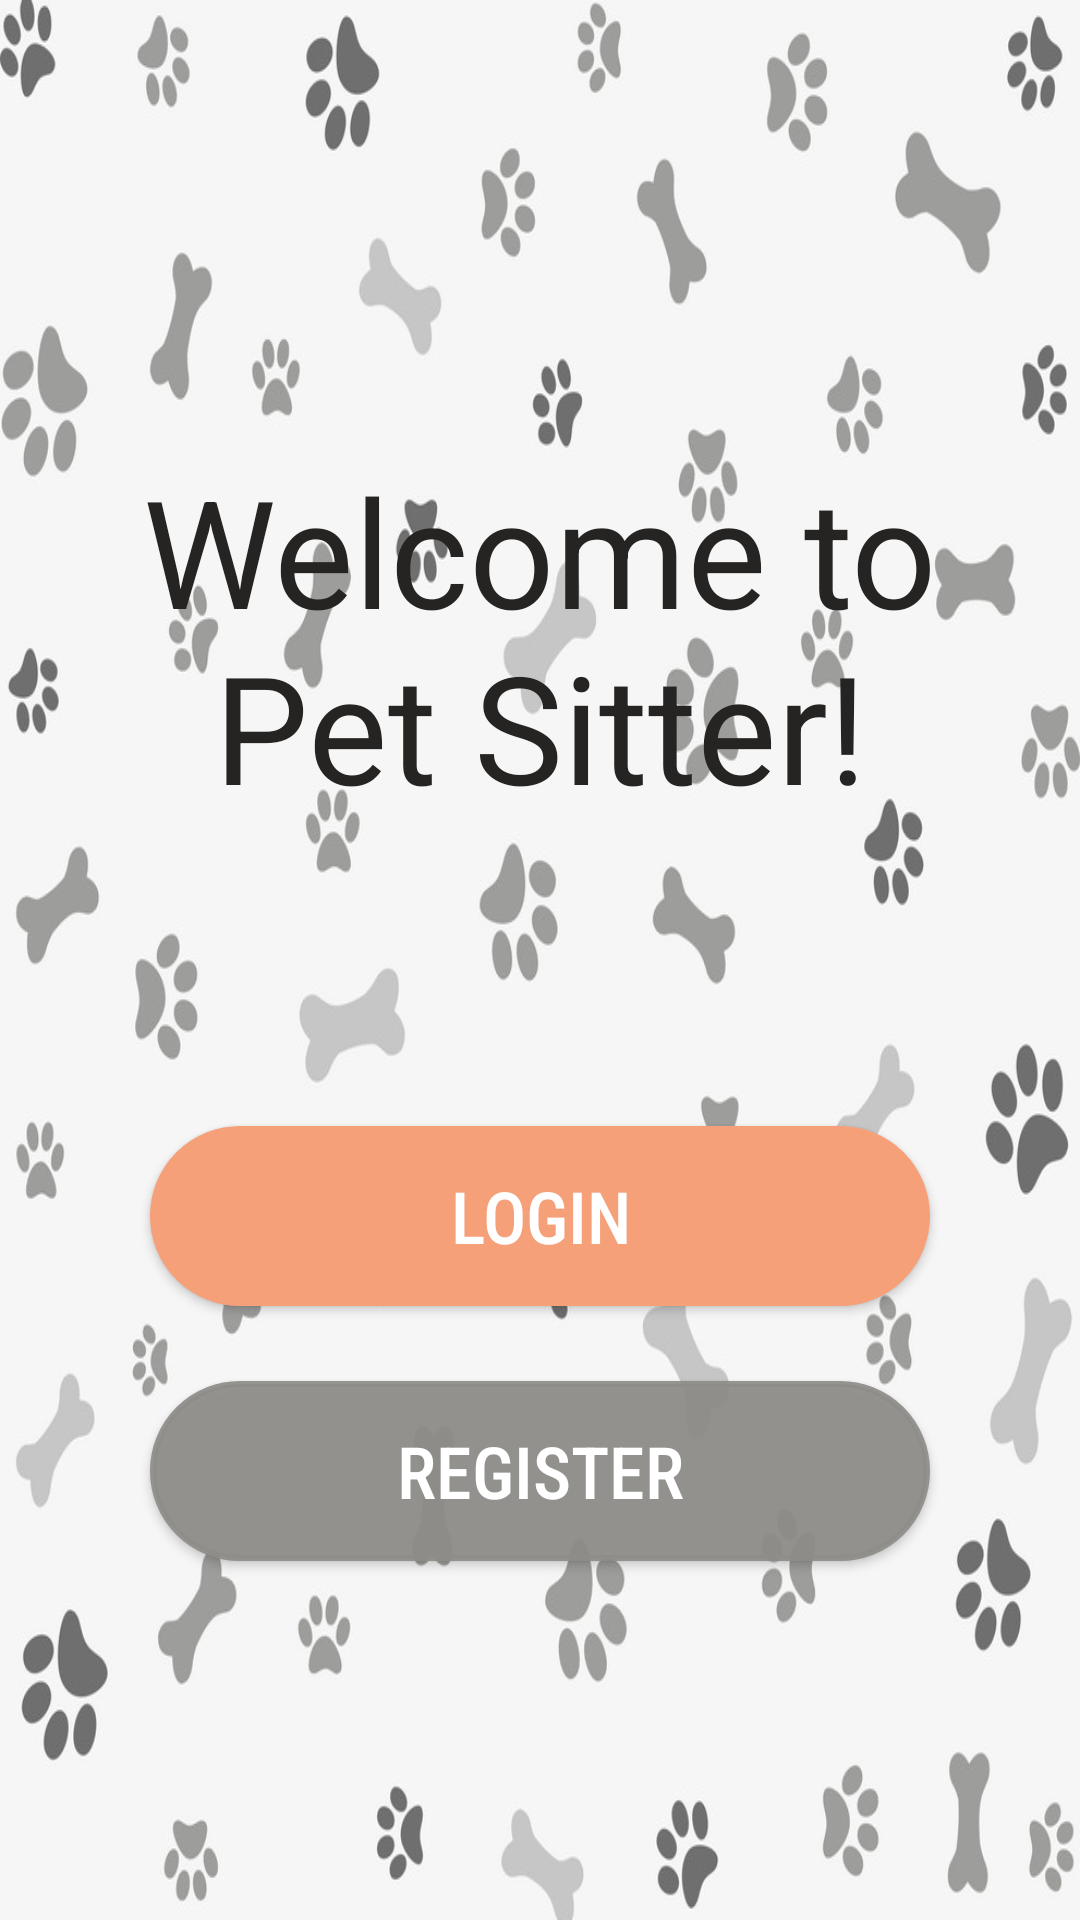

This screen was rendered from an Android layout file. Write that file and the resources it references.
<!-- AndroidManifest.xml: application theme AppTheme -->
<!-- res/layout/activity_main.xml -->
<?xml version="1.0" encoding="utf-8"?>
<LinearLayout xmlns:android="http://schemas.android.com/apk/res/android"
    xmlns:app="http://schemas.android.com/apk/res-auto"
    xmlns:tools="http://schemas.android.com/tools"
    android:layout_width="match_parent"
    android:layout_height="match_parent"
    tools:context=".MainActivity"
    android:background="@drawable/background"
    android:orientation="vertical">


    <TextView
        android:layout_width="match_parent"
        android:layout_height="wrap_content"
        android:layout_marginLeft="40dp"
        android:layout_marginTop="150dp"
        android:layout_marginRight="40dp"
        android:gravity="center"
        android:text="@string/title"
        android:textColor="#252422"
        android:textSize="50sp"
        app:fontFamily="@font/aclonica" />
    <Button
        android:id="@+id/login_button"
        android:layout_width="match_parent"
        android:layout_height="60dp"
        android:layout_marginTop="100dp"
        android:layout_marginLeft="50dp"
        android:layout_marginRight="50dp"
        android:text="@string/login"
        android:textColor="#ffffff"
        android:background="@drawable/signin_button"
        android:fontFamily="sans-serif-condensed-medium"
        android:textSize="24sp"
        />
    <Button
        android:id="@+id/register_button"
        android:layout_width="match_parent"
        android:layout_height="60dp"
        android:layout_marginTop="25dp"
        android:layout_marginLeft="50dp"
        android:layout_marginRight="50dp"
        android:background="@drawable/register_button"

        android:fontFamily="sans-serif-condensed-medium"
        android:text="@string/reg"
        android:textColor="#ffffff"
        android:textSize="24sp"
        />
</LinearLayout>
<!-- resources referenced by this layout -->
<resources>
  <!-- drawable background: png bitmap (drawable, 74720 bytes) -->
  <!-- drawable register_button (drawable) -->
  <shape xmlns:android="http://schemas.android.com/apk/res/android" android:shape="rectangle">
      <corners android:radius="50dp"/>
      <solid android:color="#ED8F8D89"/>
      <stroke android:color="#ED8F8D89" android:width="2dp"/>
  </shape>
  <!-- drawable signin_button (drawable) -->
  <shape xmlns:android="http://schemas.android.com/apk/res/android" android:shape="rectangle">
      <corners android:radius="50dp"/>
      <solid android:color="@color/colorAccent"/>
      <stroke android:color="@color/colorAccent" android:width="2dp"/>
  </shape>
  <string name="login">Login</string>
  <string name="reg">Register</string>
  <string name="title">Welcome to Pet Sitter!</string>
  <style name="AppTheme" parent="Theme.AppCompat.Light">
          
          <item name="colorPrimary">#f5a078</item>
          <item name="android:textColorPrimary">@android:color/white</item>
          <item name="colorPrimaryDark">@android:color/black</item>
          <item name="colorAccent">#f5a078</item>
      </style>
  <color name="colorAccent">#f5a078</color>
</resources>
